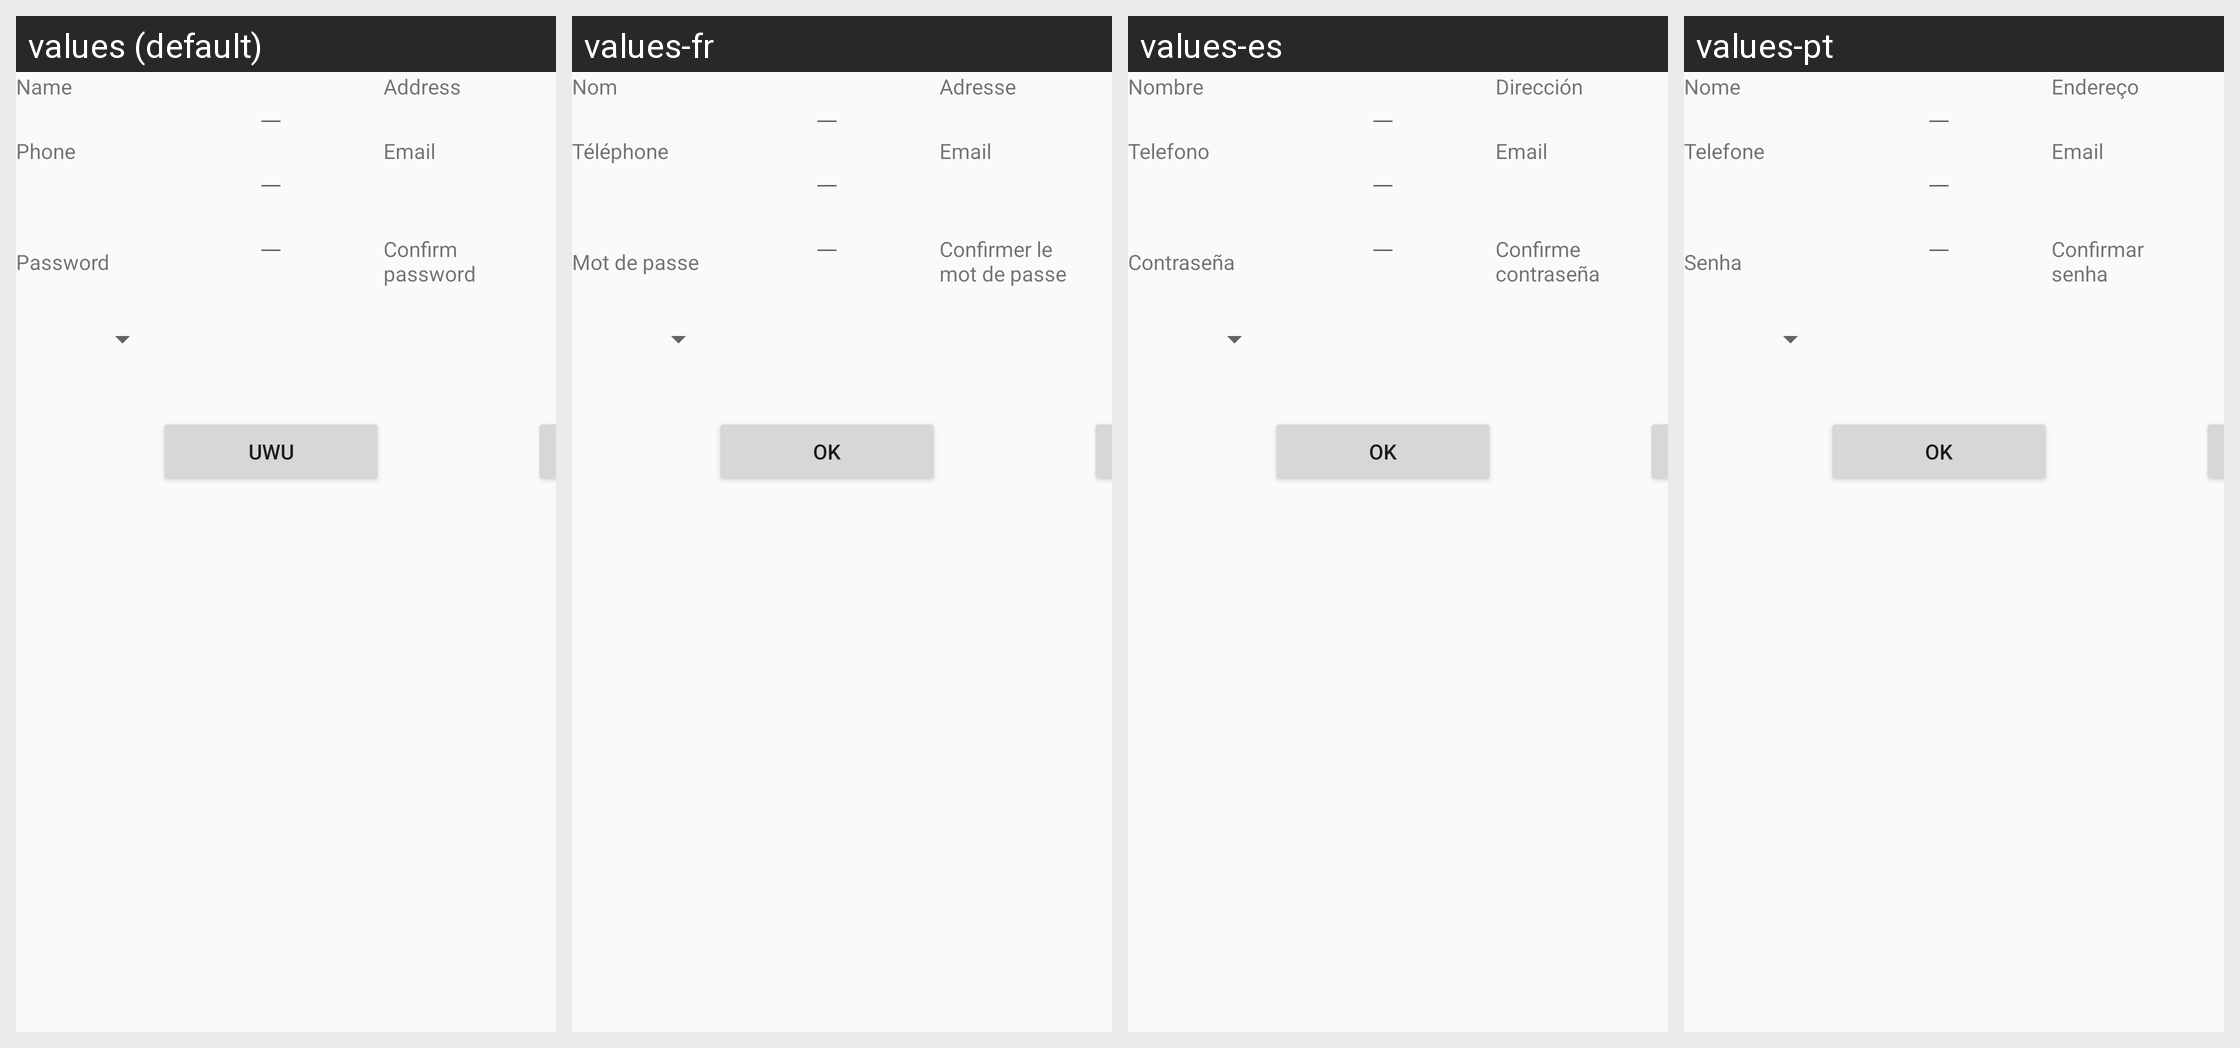

The same Android screen rendered under several of its app's locales, left to right. List the strings drawn on it with the default value and each locale's translation.
Android screen res/layout/fragment_horizontal.xml rendered under 4 locales, left to right: values (default), values-fr, values-es, values-pt. Device: Nexus 5 (rendered at 1080×1920; each locale shown at half size, 540×960, under a caption strip naming it); theme AppTheme.
Strings drawn on this screen, with the default value and each locale's value (text and hints the layout hard-codes, and strings that could not be matched under every locale, appear in the picture but are not listed):

name
  values: Name
  values-fr: Nom
  values-es: Nombre
  values-pt: Nome

Address
  values: Address
  values-fr: Adresse
  values-es: Dirección
  values-pt: Endereço

Phone
  values: Phone
  values-fr: Téléphone
  values-es: Telefono
  values-pt: Telefone

Email
  values: Email
  values-fr: Email
  values-es: Email
  values-pt: Email

Password
  values: Password
  values-fr: Mot de passe
  values-es: Contraseña
  values-pt: Senha

confirm
  values: Confirm password
  values-fr: Confirmer le mot de passe
  values-es: Confirme contraseña
  values-pt: Confirmar senha

ok
  values: uwu
  values-fr: Ok
  values-es: Ok
  values-pt: Ok
